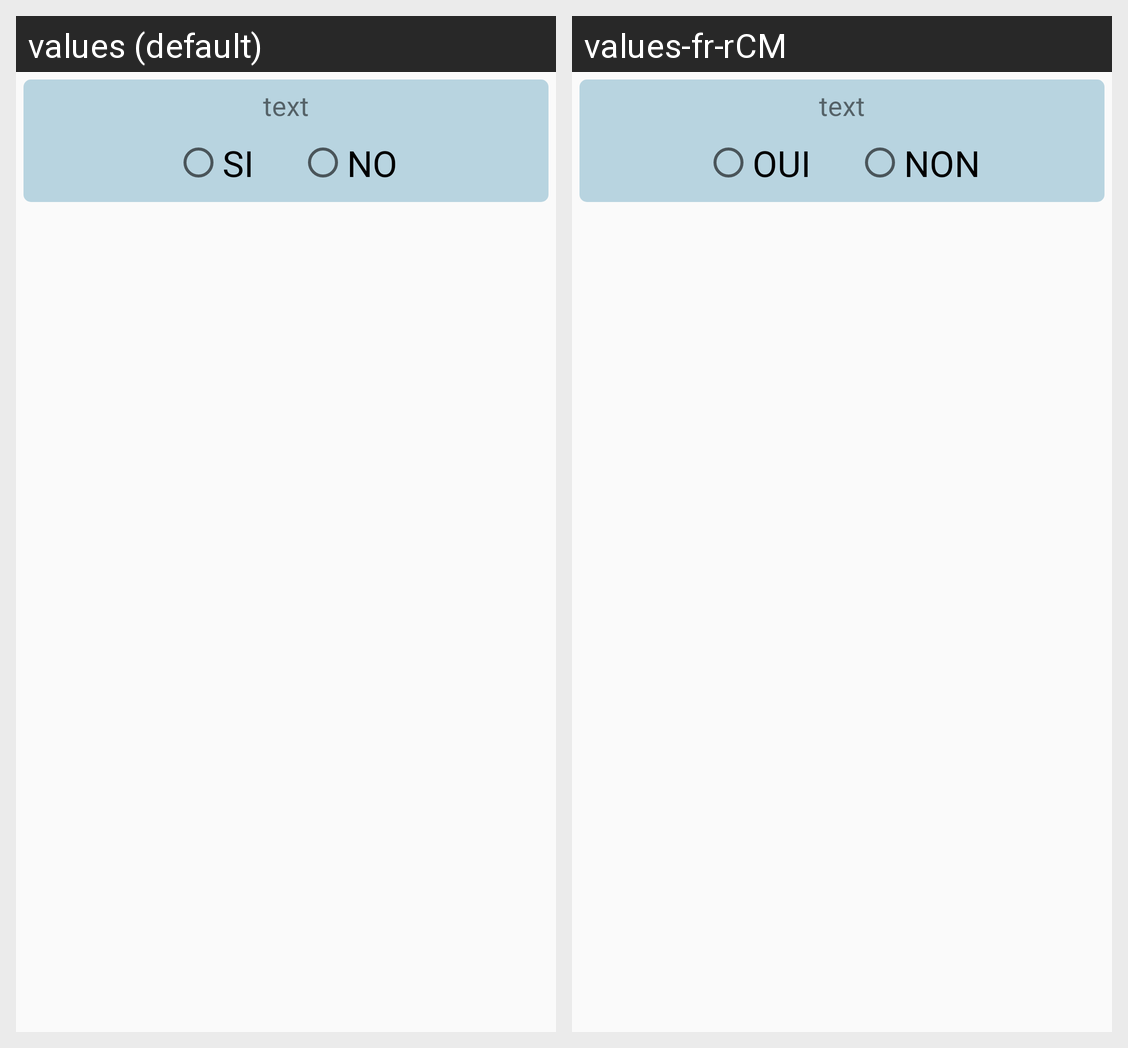

This grid shows one Android layout under two languages. Give, for every string resource on the screen, its name, the default text and each shown locale's text.
Android screen res/layout/basic_radio_yes_no.xml rendered under 2 locales, left to right: values (default), values-fr-rCM. Device: Nexus 5 (rendered at 1080×1920; each locale shown at half size, 540×960, under a caption strip naming it); theme AppTheme.
Strings drawn on this screen, with the default value and each locale's value (text and hints the layout hard-codes, and strings that could not be matched under every locale, appear in the picture but are not listed):

si
  values: SI
  values-fr-rCM: OUI

no
  values: NO
  values-fr-rCM: NON
